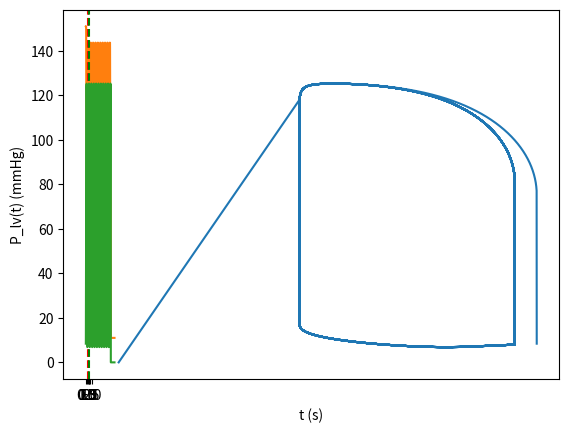

The matplotlib source for this figure:
'''
Model from ferreira2005nonlinear

Parameters from ferreira2005nonlinear vs parameters from simaan2008dynamical
R1 = 1. # = Rs
R2 = 0.005 = Rm
R3 = 0.001 = Ra
R4 = 0.0398 = Rc
C2 = 4.4 = Cr
C3 = 1.33 = Cs
L = 0.0005 = Ls
-> No Ca in this model.
-> One less state variable here (only 4 instead of 5)
'''

import numpy as np
import pandas as pd
from scipy.integrate import odeint
from scipy import interpolate
from matplotlib import pyplot
import sys
import matplotlib.pyplot as plt

### ODE: for each t (here fixed), gives dy/dt as a function of y(t) at that t, so can be used for integrating the vector y over time
#it is run for each t going from 0 to tmax
def heart_ode(y, t, R1, R2, R3, R4, C2, C3, L, Emax, Emin, Tc):
    x1, x2, x3, x4 = y #here y is a vector of 4 values (not functions), at time t, used for getting (dy/dt)(t)
    e_t = Elastance(Emax, Emin, t, Tc)
    dydt = [0, 1/(R1*C2)*(-x2+x3), 1/(R1*C3)*(x2-x3), 0]
    if (t>0.05):
      if (x2 <= x1*e_t and x1*e_t >= x3): #ejection x1*e_t >= x3
        dydt[0] += -x4
        dydt[2] += x4/C3
        dydt[3] += e_t/L*x1 - x3/L - (R3+R4)*x4/L
      else: #filling
        if (x2 >= x1*e_t and x1*e_t <= x3):
          dydt[0] += 1/R2*(-x1*e_t+x2)
          dydt[1] += e_t/(R2*C2)*x1 - x2/(R2*C2)

    return dydt

#another version of the equations: (obtained with the general method, and with act() for controlling if there is flow or not based on differences of pressures)
def heart_ode1(y, t, R1, R2, R3, R4, C2, C3, L, Emax, Emin, Tc):
    x1, x2, x3, x4 = y #here y is a vector of 4 values (not functions), at time t, used for getting (dy/dt)(t)
    e_t = Elastance(Emax, Emin, t, Tc)

    d1 = relu(x2-x1*e_t)/R2 - x4
    d2 = (x3-x2)/(R1*C2) - relu(x2-x1*e_t)/(R2*C2)
    d3 = x4/C3 + (x2-x3)/(R1*C3)
    d4 = ( 1/L*(-x3+x1*e_t-x4*(R4 + R3)) ) * act(x1*e_t-x3)
    dydt = [d1, d2, d3, d4]

    return dydt

#returns Plv at time t using Elastance(t) and Vlv(t)-Vd=x1
def Plv(x1,Emax,Emin,t, Tc):
    return Elastance(Emax,Emin,t, Tc)*x1

#returns Elastance(t)
def Elastance(Emax, Emin, t, Tc):
    t = t-int(t/Tc)*Tc #can remove this if only want 1st ED (and the 1st ES before)
    tn = t/(0.2+0.15*Tc)
    return (Emax-Emin)*1.55*(tn/0.7)**1.9/((tn/0.7)**1.9+1)*1/((tn/1.17)**21.9+1) + Emin
     
''' simulator: solves the ODE and returns 7D vector [Vlv, Plv, Pla, Pa, Pao, Qt, Q_tot] (functions over time interval t)
input values: 
- N: number of HC to simulate
- R1, R2, R3, R4, C2, C3, L: static parameters of the circuit
- Emax, Emin, Tc, Vd: for elastance
- start_v, start_pla, start_pao: initial conditions (simulation starts at ED)
'''
def simulator(N, Tc, R1, R2, R3, R4, C2, C3, L, Emax, Emin, Vd, start_v, start_pa):
    
    start_qt = 0 #aortic flow is Q_T and is 0 at ED, also see Fig4b in ferreira2005nonlinear
    start_pla = start_v*Elastance(Emax, Emin, 0, Tc) #start_pla = start_plv at t=0 (see Fig4a in ferreira2005nonlinear)

    y0 = [start_v, start_pla, start_pa, start_qt]

    t = np.linspace(0, Tc*N, int(60000*N)) #spaced numbers over interval (start, stop, number_of_steps), 60000 time instances for each heart cycle
    #changed to 60000 for having integer positions for Tmax
    #obtain 4D vector solution:
    sol = odeint(heart_ode, y0, t, args = (R1, R2, R3, R4, C2, C3, L, Emax, Emin, Tc)) #t: list of values
    
    result_Vlv = np.array(sol[:, 0]) + Vd
    #get Plv from Vlv-Vd
    result_Plv = np.array([Plv(v, Emax, Emin, x, Tc) for x,v in zip(t,sol[:, 0])])
    result_Pla = np.array(sol[:, 1])
    result_Pa = np.array(sol[:, 2])
    result_Qt = np.array(sol[:, 3])
    
    '''
    plt.plot(t[6*60000:10*60000], result_Pa[6*60000:10*60000], color='red')
    plt.plot(t[6*60000:10*60000], result_Plv[6*60000:10*60000], color='orange')
    plt.plot(t[6*60000:10*60000], result_Pla[6*60000:10*60000], color='green')
    plt.axvline(x=Tc*8, color='r', linestyle='--') #beginning of the second (real) pv loop, corresponds to ED (end of filling phase)
    plt.axvline(x=0.2+9.15*Tc, color='g', linestyle='--') #ES (end of ejection)
    plt.show()
    '''

    return (result_Vlv, result_Plv, result_Pla, result_Pa, result_Qt, t) #8 functions

#input values for the simulator:

N = 12.
HR = 75
Tc = 60/HR

#static parameters of circuit:
R1 = 1. # Rs
R2 = 0.005 # Rm
R3 = 0.001 # Ra
R4 = 0.0398 # Rc
C2 = 4.4 # Cr
C3 = 1.33 # Cs
L = 0.000005 # Ls

#parameters for elastance:
Emax = 2.
Emin = 0.06
Vd = 11.

start_v = 140.
start_pa = 80. #taken from ferreira2005nonlinear (see Fig4a with Pao=Pa at t=0, since x4(t=0)=0)

#receives vector of functions [Vlv, Plv, Pla, Pa, Pao, Qt, Q_tot] (their values over interval of times t):
pv_model= simulator(N, Tc, R1, R2, R3, R4, C2, C3, L, Emax, Emin, Vd, start_v, start_pa)

Vlv = pv_model[0]
P_lv = pv_model[1]
t = pv_model[5]

ved = Vlv[4*60000]
ves = Vlv[200*int(HR)+9000+4*60000]
ef = (ved - ves)/ved*100.
print("Vlv_ED = ", ved)
print("Vlv_ES = ", ves)
print( ef )

#plot PV loop:
pyplot.plot(Vlv, P_lv) #plot points (Vlv(t), Plv(t))
pyplot.xlabel("V_lv (ml)")
pyplot.ylabel("P_lv (mmHg)")
pyplot.show()

pyplot.plot(t, Vlv)
pyplot.ylabel("V_lv(t) (ml)")
pyplot.xlabel("t (s)")
pyplot.axvline(x=Tc, color='r', linestyle='--') #beginning of the second (real) pv loop, corresponds to ED (end of filling phase)
pyplot.axvline(x=0.2+1.15*Tc, color='g', linestyle='--') #ES (end of ejection)
pyplot.xticks([Tc, 0.2+1.15*Tc, 0, 0.5, 1.0, 1.5, 2.0], ['ED', 'ES', '0.0', '0.5', '1.0', '1.5', '2.0'], rotation=0, fontsize=10)
#pyplot.axhline(y=Vlv[60000], color='r', linestyle='--') #ED
#pyplot.axhline(y=Vlv[200*int(HR)+69000], color='b', linestyle='--') #ES. Tmax=Tc+0.2+0.15*Tc=1.15*Tc+0.2-> in frames: (0.2+1.15*Tc)*60000/Tc=0.2*60000/(60/HR)+1.15*60000=200*HR+69000
pyplot.show()

pyplot.plot(t, np.array(P_lv))
pyplot.ylabel("P_lv(t) (mmHg)")
pyplot.xlabel("t (s)")
pyplot.show()
